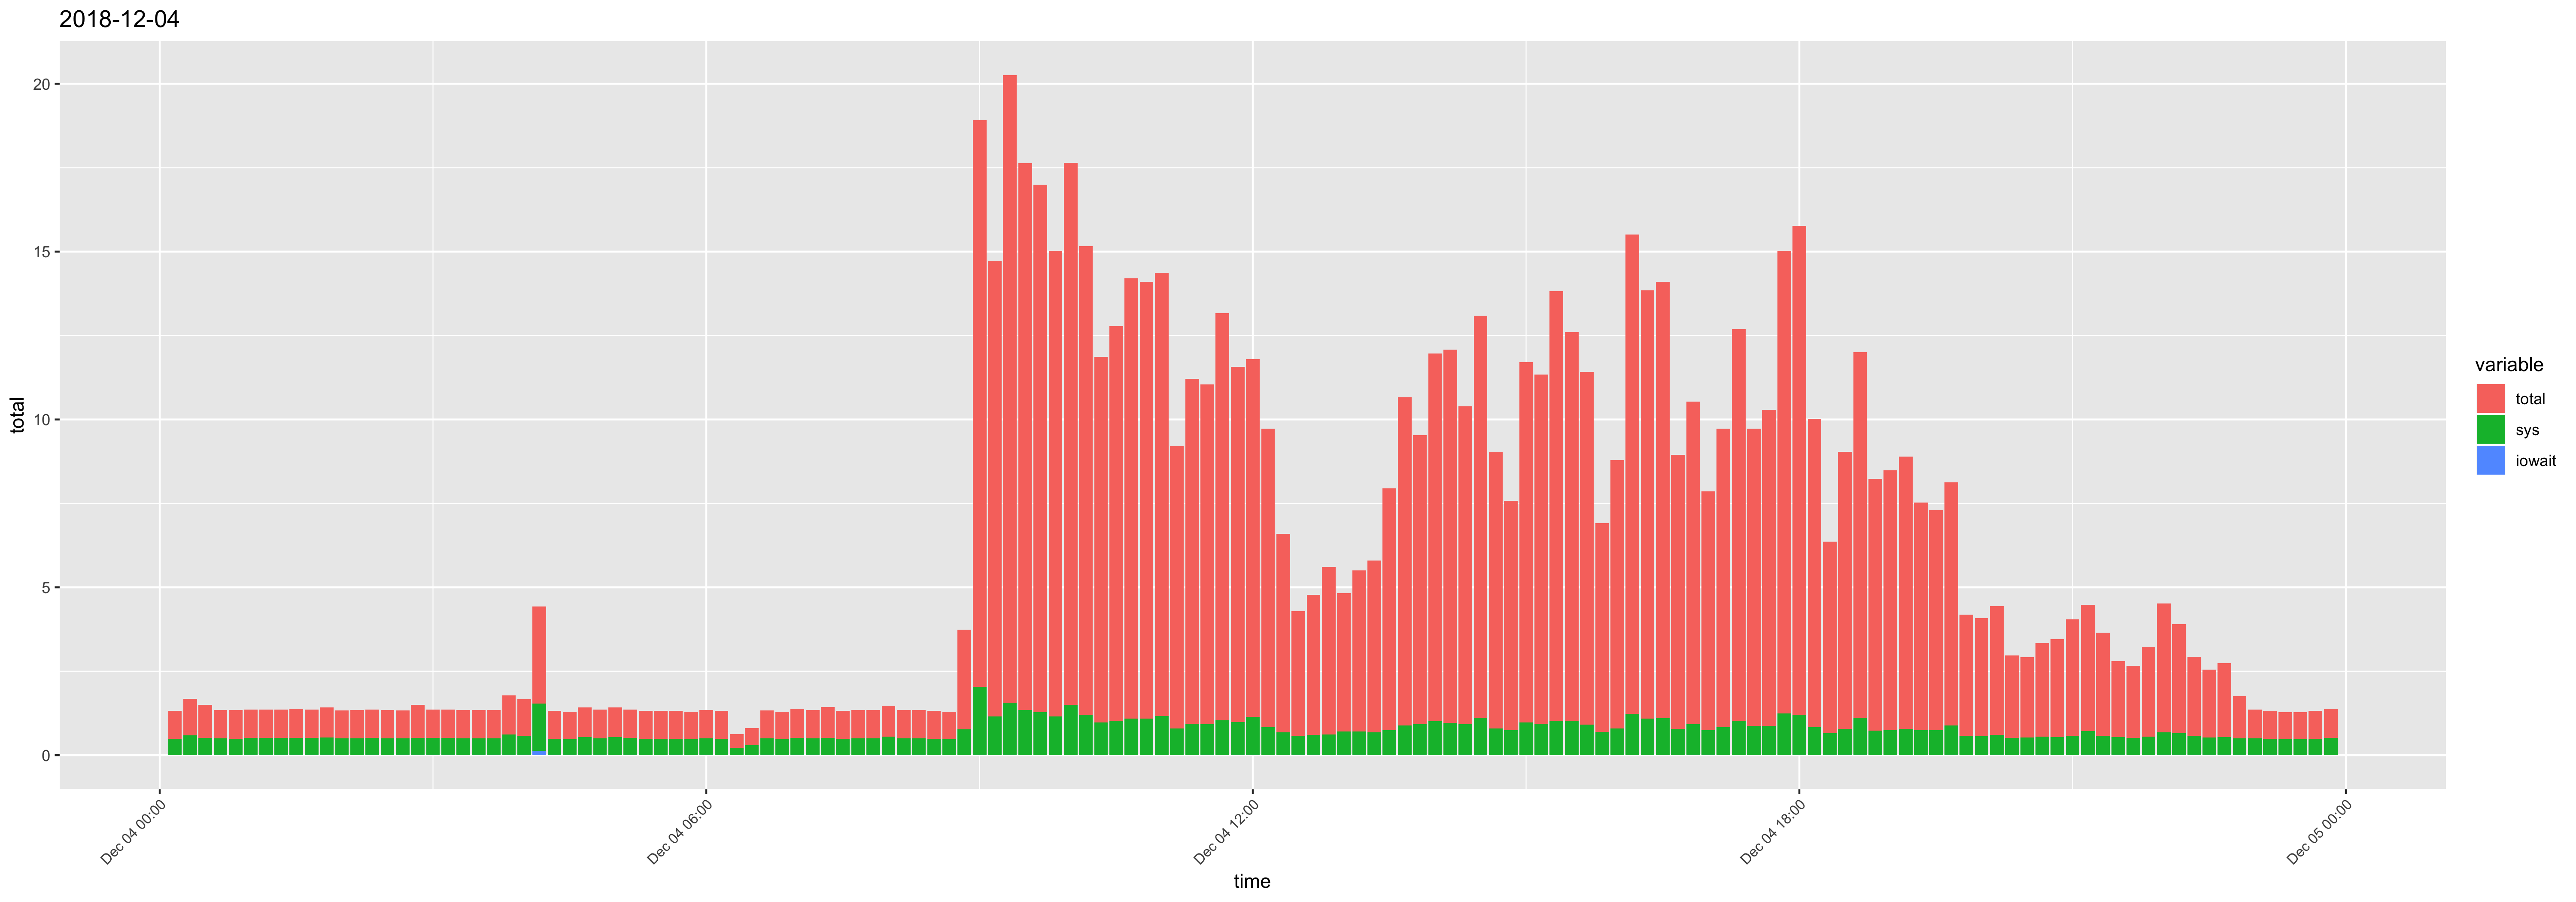

The data file committed next to this chart (first rows):
time, usr, sys, iowait, timestamp, total
00:10:01, 0.34, 0.49, 0, 2018-12-04 00:10:01, 0.83
00:20:01, 0.5, 0.59, 0, 2018-12-04 00:20:01, 1.09
00:30:01, 0.46, 0.51, 0.01, 2018-12-04 00:30:01, 0.98
00:40:01, 0.35, 0.49, 0.01, 2018-12-04 00:40:01, 0.85
00:50:01, 0.37, 0.49, 0, 2018-12-04 00:50:01, 0.86
01:00:01, 0.34, 0.5, 0.01, 2018-12-04 01:00:01, 0.85
01:10:01, 0.34, 0.5, 0.01, 2018-12-04 01:10:01, 0.85
01:20:01, 0.34, 0.5, 0.01, 2018-12-04 01:20:01, 0.85
01:30:01, 0.34, 0.51, 0.01, 2018-12-04 01:30:01, 0.86
01:40:01, 0.34, 0.5, 0.01, 2018-12-04 01:40:01, 0.85
01:50:02, 0.36, 0.52, 0.01, 2018-12-04 01:50:02, 0.89
02:00:01, 0.33, 0.5, 0, 2018-12-04 02:00:01, 0.83
02:10:01, 0.34, 0.5, 0, 2018-12-04 02:10:01, 0.84
02:20:01, 0.34, 0.5, 0.01, 2018-12-04 02:20:01, 0.85
02:30:01, 0.34, 0.5, 0, 2018-12-04 02:30:01, 0.84
02:40:01, 0.33, 0.49, 0.01, 2018-12-04 02:40:01, 0.83
02:50:01, 0.46, 0.51, 0.01, 2018-12-04 02:50:01, 0.98
03:00:01, 0.34, 0.5, 0.01, 2018-12-04 03:00:01, 0.85
03:10:01, 0.34, 0.5, 0.01, 2018-12-04 03:10:01, 0.85
03:20:01, 0.34, 0.5, 0, 2018-12-04 03:20:01, 0.84
03:30:01, 0.34, 0.49, 0.01, 2018-12-04 03:30:01, 0.84
03:40:01, 0.34, 0.49, 0.01, 2018-12-04 03:40:01, 0.84
03:50:01, 0.54, 0.61, 0.01, 2018-12-04 03:50:01, 1.16
04:00:01, 0.5, 0.57, 0.01, 2018-12-04 04:00:01, 1.08
04:10:01, 1.35, 1.41, 0.13, 2018-12-04 04:10:01, 2.89
04:20:01, 0.34, 0.48, 0.01, 2018-12-04 04:20:01, 0.83
04:30:01, 0.33, 0.47, 0.01, 2018-12-04 04:30:01, 0.81
04:40:01, 0.34, 0.53, 0.01, 2018-12-04 04:40:01, 0.88
04:50:01, 0.36, 0.49, 0.01, 2018-12-04 04:50:01, 0.86
05:00:01, 0.34, 0.54, 0, 2018-12-04 05:00:01, 0.88
05:10:01, 0.34, 0.5, 0.01, 2018-12-04 05:10:01, 0.85
05:20:01, 0.34, 0.49, 0, 2018-12-04 05:20:01, 0.83
05:30:01, 0.34, 0.49, 0, 2018-12-04 05:30:01, 0.83
05:40:01, 0.34, 0.48, 0.01, 2018-12-04 05:40:01, 0.83
05:50:01, 0.34, 0.48, 0, 2018-12-04 05:50:01, 0.82
06:00:01, 0.34, 0.49, 0.01, 2018-12-04 06:00:01, 0.84
06:10:01, 0.34, 0.49, 0, 2018-12-04 06:10:01, 0.83
06:20:01, 0.19, 0.22, 0, 2018-12-04 06:20:01, 0.41
06:30:01, 0.21, 0.3, 0, 2018-12-04 06:30:01, 0.51
06:40:01, 0.33, 0.49, 0.01, 2018-12-04 06:40:01, 0.83
06:50:01, 0.34, 0.48, 0, 2018-12-04 06:50:01, 0.82
07:00:01, 0.36, 0.5, 0.01, 2018-12-04 07:00:01, 0.87
07:10:01, 0.34, 0.49, 0.01, 2018-12-04 07:10:01, 0.84
07:20:01, 0.42, 0.51, 0, 2018-12-04 07:20:01, 0.93
07:30:01, 0.34, 0.49, 0, 2018-12-04 07:30:01, 0.83
07:40:01, 0.34, 0.5, 0, 2018-12-04 07:40:01, 0.84
07:50:01, 0.34, 0.49, 0.01, 2018-12-04 07:50:01, 0.84
08:00:01, 0.37, 0.54, 0.01, 2018-12-04 08:00:01, 0.92
08:10:01, 0.34, 0.49, 0.01, 2018-12-04 08:10:01, 0.84
08:20:01, 0.34, 0.49, 0.01, 2018-12-04 08:20:01, 0.84
08:30:01, 0.34, 0.49, 0, 2018-12-04 08:30:01, 0.83
08:40:01, 0.33, 0.48, 0, 2018-12-04 08:40:01, 0.81
08:50:02, 2.2, 0.77, 0, 2018-12-04 08:50:02, 2.97
09:00:02, 14.83, 2.03, 0.01, 2018-12-04 09:00:02, 16.87
09:10:01, 12.41, 1.16, 0, 2018-12-04 09:10:01, 13.57
09:20:01, 17.14, 1.54, 0.02, 2018-12-04 09:20:01, 18.7
09:30:01, 14.95, 1.34, 0, 2018-12-04 09:30:01, 16.29
09:40:01, 14.43, 1.28, 0, 2018-12-04 09:40:01, 15.71
09:50:01, 12.69, 1.16, 0, 2018-12-04 09:50:01, 13.85
10:00:01, 14.65, 1.5, 0, 2018-12-04 10:00:01, 16.15
... 84 more rows
